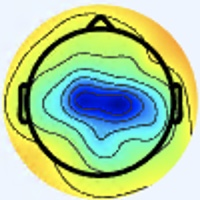

Source data for this figure (header and first rows):
[238 245 255], [238 245 255], [238 245 255], [238 245 255], [238 245 255], [238 245 255], [238 245 255], [238 245 255], [238 245 255], [238 245 255], [238 245 255], [238 245 255], [238 245 255], [238 245 255], [238 245 253], [238 245 253], [238 245 253], [238 245 253], [238 245 253], [238 245 253], [238 245 253], [238 245 253], [238 245 253], [238 245 253]
[238 245 255], [238 245 255], [238 245 255], [238 245 255], [238 245 255], [238 245 255], [238 245 255], [238 245 255], [238 245 255], [238 245 255], [238 245 255], [238 245 255], [238 245 255], [238 245 255], [238 245 253], [238 245 253], [238 245 253], [238 245 253], [238 245 253], [238 245 253], [238 245 253], [238 245 253], [238 245 253], [238 245 253]
[238 245 255], [238 245 255], [238 245 255], [238 245 255], [238 245 255], [238 245 255], [238 245 255], [238 245 255], [238 245 255], [238 245 255], [238 245 255], [238 245 255], [238 245 255], [238 245 255], [238 245 253], [238 245 253], [238 245 253], [238 245 253], [238 245 253], [238 245 253], [238 245 253], [238 245 253], [238 245 253], [238 245 253]
[238 245 255], [238 245 255], [238 245 255], [238 245 255], [238 245 255], [238 245 255], [238 245 255], [238 245 255], [238 245 255], [238 245 255], [238 245 255], [238 245 255], [238 245 255], [238 245 255], [238 245 253], [238 245 253], [238 245 253], [238 245 253], [238 245 253], [238 245 253], [238 245 253], [238 245 253], [238 245 253], [238 245 253]
[238 245 255], [238 245 255], [238 245 255], [238 245 255], [238 245 255], [238 245 255], [238 245 255], [238 245 255], [238 245 255], [238 245 255], [238 245 255], [238 245 255], [238 245 255], [238 245 255], [238 245 253], [238 245 253], [238 245 253], [238 245 253], [238 245 253], [238 245 253], [238 245 253], [238 245 253], [238 245 253], [238 245 253]
[238 245 255], [238 245 255], [238 245 255], [238 245 255], [238 245 255], [238 245 255], [238 245 255], [238 245 255], [238 245 255], [238 245 255], [238 245 255], [238 245 255], [238 245 255], [238 245 255], [238 245 253], [238 245 253], [238 245 253], [238 245 253], [238 245 253], [238 245 253], [238 245 253], [238 245 253], [238 245 253], [238 245 253]
[238 245 255], [238 245 255], [238 245 255], [238 245 255], [238 245 255], [238 245 255], [238 245 255], [238 245 255], [238 245 255], [238 245 255], [238 245 255], [238 245 255], [238 245 255], [238 245 255], [238 245 253], [238 245 253], [238 245 253], [238 245 253], [238 245 253], [238 245 253], [238 245 253], [238 245 253], [238 245 253], [238 245 253]
[238 245 255], [238 245 255], [238 245 255], [238 245 255], [238 245 255], [238 245 255], [238 245 255], [238 245 255], [238 245 255], [238 245 255], [238 245 255], [238 245 255], [238 245 255], [238 245 255], [238 245 253], [238 245 253], [238 245 253], [238 245 253], [238 245 253], [238 245 253], [238 245 253], [238 245 253], [238 245 253], [238 245 253]
[238 245 255], [238 245 255], [238 245 255], [238 245 255], [238 245 255], [238 245 255], [238 245 255], [238 245 255], [238 245 255], [238 245 255], [238 245 255], [238 245 255], [238 245 255], [238 245 255], [238 245 253], [238 245 253], [238 245 253], [238 245 253], [238 245 253], [238 245 253], [238 245 253], [238 245 253], [238 245 253], [238 245 253]
[238 245 255], [238 245 255], [238 245 255], [238 245 255], [238 245 255], [238 245 255], [238 245 255], [238 245 255], [238 245 255], [238 245 255], [238 245 255], [238 245 255], [238 245 255], [238 245 255], [238 245 253], [238 245 253], [238 245 253], [238 245 253], [238 245 253], [238 245 253], [238 245 253], [238 245 253], [238 245 253], [238 245 253]
[238 245 255], [238 245 255], [238 245 255], [238 245 255], [238 245 255], [238 245 255], [238 245 255], [238 245 255], [238 245 255], [238 245 255], [238 245 255], [238 245 255], [238 245 255], [238 245 255], [238 245 253], [238 245 253], [238 245 253], [238 245 253], [238 245 253], [238 245 253], [238 245 253], [238 245 253], [238 245 253], [238 245 253]
[238 245 255], [238 245 255], [238 245 255], [238 245 255], [238 245 255], [238 245 255], [238 245 255], [238 245 255], [238 245 255], [238 245 255], [238 245 255], [238 245 255], [238 245 255], [238 245 255], [238 245 253], [238 245 253], [238 245 253], [238 245 253], [238 245 253], [238 245 253], [238 245 253], [238 245 253], [238 245 253], [238 245 253]
[238 245 255], [238 245 255], [238 245 255], [238 245 255], [238 245 255], [238 245 255], [238 245 255], [238 245 255], [238 245 255], [238 245 255], [238 245 255], [238 245 255], [238 245 255], [238 245 255], [238 245 253], [238 245 253], [238 245 255], [238 245 255], [238 245 255], [238 245 255], [238 245 255], [238 245 255], [238 245 255], [238 245 255]
[238 245 255], [238 245 255], [238 245 255], [238 245 255], [238 245 255], [238 245 255], [238 245 255], [238 245 255], [238 245 255], [238 245 255], [238 245 255], [238 245 255], [238 245 255], [238 245 255], [238 245 253], [238 245 253], [238 245 255], [238 245 255], [238 245 255], [238 245 255], [238 245 255], [238 245 255], [237 244 254], [237 244 254]
[238 245 255], [238 245 255], [238 245 255], [238 245 255], [238 245 255], [238 245 255], [238 245 255], [238 245 255], [238 245 255], [238 245 255], [238 245 255], [238 245 255], [238 245 255], [238 245 255], [238 245 253], [238 245 253], [238 245 255], [238 245 255], [238 245 255], [238 245 255], [237 244 254], [237 244 254], [237 244 254], [237 244 254]
[238 245 255], [238 245 255], [238 245 255], [238 245 255], [238 245 255], [238 245 255], [238 245 255], [238 245 255], [238 245 255], [238 245 255], [238 245 255], [238 245 255], [238 245 255], [238 245 255], [238 245 253], [238 245 253], [238 245 255], [238 245 255], [238 245 255], [237 244 254], [237 244 254], [237 244 254], [237 244 254], [237 244 254]
[238 245 255], [238 245 255], [238 245 255], [238 245 255], [238 245 255], [238 245 255], [238 245 255], [238 245 255], [238 245 255], [238 245 255], [238 245 255], [238 245 255], [238 245 255], [238 245 255], [238 245 255], [238 245 255], [237 244 252], [237 244 252], [237 244 252], [237 244 252], [237 244 254], [237 244 254], [237 244 254], [237 244 254]
[238 245 255], [238 245 255], [238 245 255], [238 245 255], [238 245 255], [238 245 255], [238 245 255], [238 245 255], [238 245 255], [238 245 255], [238 245 255], [238 245 255], [238 245 255], [238 245 255], [238 245 255], [238 245 255], [237 244 252], [237 244 252], [237 244 252], [237 244 252], [237 244 254], [237 244 254], [237 244 254], [237 244 254]
[238 245 255], [238 245 255], [238 245 255], [238 245 255], [238 245 255], [238 245 255], [238 245 255], [238 245 255], [238 245 255], [238 245 255], [238 245 255], [238 245 255], [238 245 255], [238 245 255], [238 245 255], [238 245 255], [237 244 254], [237 244 254], [237 244 254], [237 244 254], [237 244 254], [237 244 254], [237 244 254], [237 244 254]
[238 245 255], [238 245 255], [238 245 255], [238 245 255], [238 245 255], [238 245 255], [238 245 255], [238 245 255], [238 245 255], [238 245 255], [238 245 255], [238 245 255], [238 245 255], [238 245 255], [238 245 255], [238 245 255], [237 244 254], [237 244 254], [237 244 254], [237 244 254], [237 244 254], [237 244 254], [237 244 254], [237 244 254]
[238 245 255], [238 245 255], [238 245 255], [238 245 255], [238 245 255], [238 245 255], [238 245 255], [238 245 255], [238 245 255], [238 245 255], [238 245 255], [238 245 255], [238 245 255], [238 245 255], [238 245 255], [237 244 254], [237 244 254], [237 244 254], [237 244 254], [237 244 254], [237 243 255], [237 243 255], [237 243 255], [237 243 255]
[238 245 255], [238 245 255], [238 245 255], [238 245 255], [238 245 255], [238 245 255], [238 245 255], [238 245 255], [238 245 255], [238 245 255], [238 245 255], [238 245 255], [238 245 255], [238 245 255], [237 244 254], [237 244 254], [237 244 254], [237 244 254], [237 244 254], [237 244 254], [237 243 255], [237 243 255], [237 243 255], [237 243 255]
[238 245 255], [238 245 255], [238 245 255], [238 245 255], [238 245 255], [238 245 255], [238 245 255], [238 245 255], [238 245 255], [238 245 255], [238 245 255], [238 245 255], [238 245 255], [238 245 255], [237 244 254], [237 244 254], [237 243 255], [237 243 255], [237 243 255], [237 243 255], [237 243 255], [236 242 254], [236 242 254], [236 242 254]
[238 245 255], [238 245 255], [238 245 255], [238 245 255], [238 245 255], [238 245 255], [238 245 255], [238 245 255], [238 245 255], [238 245 255], [238 245 255], [238 245 255], [238 245 255], [238 245 255], [237 244 254], [237 244 254], [237 243 255], [237 243 255], [237 243 255], [237 243 255], [236 242 254], [236 242 254], [236 242 254], [236 242 254]
[238 245 255], [238 245 255], [238 245 255], [238 245 255], [238 245 255], [238 245 255], [238 245 255], [238 245 255], [238 245 255], [238 245 255], [238 245 255], [238 245 255], [238 245 255], [237 244 254], [237 244 254], [237 244 254], [237 243 255], [237 243 255], [237 243 255], [236 242 254], [236 242 254], [236 242 254], [236 243 253], [236 243 253]
[238 245 255], [238 245 255], [238 245 255], [238 245 255], [238 245 255], [238 245 255], [238 245 255], [238 245 255], [238 245 255], [238 245 255], [238 245 255], [238 245 255], [238 245 255], [237 244 254], [237 244 254], [237 244 254], [237 243 255], [237 243 255], [237 243 255], [236 242 254], [236 242 254], [236 242 254], [236 243 253], [236 243 253]
[238 245 255], [238 245 255], [238 245 255], [238 245 255], [238 245 255], [238 245 255], [238 245 255], [238 245 255], [238 245 255], [238 245 255], [238 245 255], [238 245 255], [238 245 255], [237 244 254], [237 244 254], [237 244 254], [237 243 255], [237 243 255], [237 244 254], [236 243 253], [236 243 253], [236 243 253], [236 243 253], [236 243 253]
[238 245 255], [238 245 255], [238 245 255], [238 245 255], [238 245 255], [238 245 255], [238 245 255], [238 245 255], [238 245 255], [238 245 255], [238 245 255], [238 245 255], [238 245 255], [238 245 255], [237 244 254], [237 244 254], [237 243 255], [237 243 255], [237 244 254], [237 244 254], [236 243 253], [236 243 253], [237 244 254], [237 244 254]
[238 245 255], [238 245 255], [238 245 255], [238 245 255], [238 245 255], [238 245 255], [238 245 255], [238 245 255], [238 245 255], [238 245 255], [238 245 255], [238 245 255], [238 245 255], [238 245 255], [237 244 254], [237 244 254], [237 244 254], [237 244 254], [237 244 254], [237 244 254], [237 244 252], [237 244 252], [237 244 252], [237 244 252]
[238 245 255], [238 245 255], [238 245 255], [238 245 255], [238 245 255], [238 245 255], [238 245 255], [238 245 255], [238 245 255], [238 245 255], [238 245 255], [238 245 255], [238 245 255], [238 245 255], [238 245 255], [237 244 254], [237 244 254], [237 244 254], [237 244 254], [237 244 254], [237 244 252], [237 244 252], [237 244 252], [237 244 252]
[238 245 255], [238 245 255], [238 245 255], [238 245 255], [238 245 255], [238 245 255], [238 245 255], [238 245 255], [238 245 255], [238 245 255], [238 245 255], [238 245 255], [238 245 255], [238 245 255], [238 245 255], [238 245 255], [237 244 254], [237 244 254], [237 244 254], [237 244 254], [237 244 252], [237 244 252], [237 244 250], [238 245 251]
[238 245 255], [238 245 255], [238 245 255], [238 245 255], [238 245 255], [238 245 255], [238 245 255], [238 245 255], [238 245 255], [238 245 255], [238 245 255], [238 245 255], [238 245 255], [238 245 255], [238 245 255], [238 245 255], [236 245 254], [237 244 254], [239 243 254], [239 243 254], [237 244 252], [237 244 252], [237 246 253], [238 245 253]
[238 244 255], [238 244 255], [238 245 255], [238 245 255], [238 245 253], [238 245 253], [237 246 253], [237 246 253], [237 246 255], [237 246 255], [237 246 255], [237 246 255], [238 245 253], [238 245 253], [238 245 253], [237 246 253], [236 246 255], [237 245 255], [242 244 255], [244 244 255], [240 244 255], [236 245 254], [236 246 255], [237 246 255]
[238 244 255], [238 244 255], [238 245 255], [238 245 255], [238 245 253], [238 245 253], [237 246 253], [237 246 253], [237 246 255], [237 246 255], [237 246 255], [237 246 255], [238 245 253], [238 245 253], [238 245 251], [237 246 253], [235 246 252], [237 246 255], [241 243 255], [243 243 255], [240 244 255], [237 246 255], [236 246 255], [237 246 253]
[238 245 255], [238 245 255], [238 245 255], [238 245 255], [238 245 253], [238 245 253], [237 246 253], [237 246 253], [237 246 255], [237 246 255], [237 246 255], [237 246 255], [238 245 253], [238 245 253], [238 245 253], [238 245 251], [236 245 250], [238 245 251], [240 245 251], [240 244 253], [238 245 255], [238 245 253], [238 247 252], [238 248 250]
[238 245 255], [238 245 255], [238 245 255], [238 245 255], [238 245 253], [238 245 253], [237 246 253], [237 246 253], [237 246 255], [237 246 255], [237 246 255], [237 246 255], [238 245 253], [238 245 253], [238 245 253], [238 245 251], [238 246 249], [238 246 249], [238 245 251], [238 245 251], [238 245 253], [239 246 254], [239 249 251], [240 250 251]
[238 245 255], [238 245 255], [238 245 253], [238 245 253], [237 246 253], [237 246 253], [237 246 253], [237 246 253], [237 246 255], [237 246 255], [237 246 255], [237 246 255], [237 246 255], [237 246 255], [237 246 253], [238 245 251], [238 246 249], [238 246 249], [237 246 251], [238 247 252], [238 247 252], [239 248 253], [239 249 251], [240 250 251]
[238 245 255], [238 245 255], [238 245 253], [238 245 253], [237 246 253], [237 246 253], [237 246 253], [237 246 253], [237 246 255], [237 246 255], [237 246 255], [237 246 255], [237 246 255], [237 246 255], [237 246 253], [237 246 251], [239 247 250], [239 247 250], [238 247 252], [238 247 252], [239 248 253], [239 248 253], [239 248 253], [239 248 253]
[238 245 255], [238 245 255], [238 245 253], [238 245 253], [237 246 253], [237 246 253], [237 246 253], [237 246 253], [237 246 255], [237 246 255], [237 245 255], [237 245 255], [237 246 255], [237 246 255], [237 246 253], [237 246 251], [238 248 249], [238 248 249], [239 247 250], [238 247 252], [239 249 251], [237 248 254], [237 247 255], [238 244 255]
[238 245 255], [238 245 255], [238 245 253], [238 245 253], [237 246 253], [237 246 253], [237 246 253], [237 246 253], [237 246 255], [237 246 255], [237 245 255], [237 245 255], [237 246 255], [237 246 255], [237 246 253], [237 246 251], [238 248 250], [238 248 249], [239 247 250], [239 247 250], [238 248 250], [237 248 254], [237 245 255], [240 243 250]
[238 245 255], [238 245 255], [238 245 253], [238 245 253], [238 245 253], [238 245 253], [238 245 255], [238 245 255], [239 245 255], [238 244 255], [237 245 255], [237 245 255], [237 246 255], [237 246 255], [238 247 254], [238 247 254], [239 250 254], [238 247 252], [239 247 250], [240 248 251], [238 248 250], [238 247 252], [242 247 253], [247 245 233]
[238 245 255], [238 245 255], [238 245 253], [238 245 253], [238 245 253], [238 245 253], [238 245 255], [238 245 255], [238 244 255], [238 244 255], [237 245 255], [237 245 255], [237 246 255], [237 246 255], [238 247 254], [238 247 254], [237 248 252], [238 247 252], [240 248 251], [241 246 250], [239 244 250], [240 244 243], [244 245 229], [249 245 200]
[238 245 255], [238 245 255], [238 245 253], [237 244 252], [237 244 252], [237 244 252], [237 244 254], [237 244 254], [237 243 255], [237 243 255], [237 243 255], [238 244 255], [238 245 255], [238 245 255], [237 246 253], [237 246 251], [236 246 248], [238 248 250], [241 249 252], [241 246 252], [239 239 251], [242 240 228], [246 244 185], [250 244 148]
[237 244 254], [237 244 254], [237 244 252], [237 244 252], [237 244 252], [237 244 252], [237 244 254], [237 244 254], [237 243 255], [237 243 255], [237 243 255], [238 244 255], [238 245 255], [238 245 253], [236 245 252], [236 245 250], [235 245 246], [237 246 245], [240 248 250], [242 246 247], [241 237 238], [240 233 204], [243 236 146], [246 237 110]
[237 244 254], [237 244 254], [237 244 254], [237 244 254], [237 244 254], [236 243 253], [238 242 253], [238 242 253], [239 243 255], [239 243 255], [237 243 255], [238 244 255], [238 245 255], [238 245 253], [237 244 252], [236 244 247], [234 243 240], [237 244 237], [242 248 244], [246 249 238], [246 240 216], [240 229 173], [240 226 119], [242 226  87]
[237 244 254], [237 244 254], [237 244 254], [237 244 254], [236 243 253], [236 243 253], [238 242 253], [238 242 253], [239 243 255], [239 243 255], [237 243 255], [237 244 254], [238 245 253], [238 245 253], [237 244 250], [236 244 246], [236 242 240], [236 243 236], [240 245 239], [246 248 227], [248 241 187], [244 230 142], [241 223  97], [238 221  73]
[237 244 254], [237 244 254], [237 244 254], [236 243 253], [238 242 253], [238 242 253], [238 242 253], [238 242 253], [239 243 255], [238 242 254], [238 242 253], [239 243 254], [238 245 253], [239 246 254], [238 245 251], [237 245 248], [239 245 245], [238 242 241], [238 240 237], [243 239 210], [245 237 154], [248 234 112], [249 228  87], [244 223  70]
[237 244 254], [237 244 254], [237 244 254], [238 242 253], [238 242 254], [238 242 253], [238 242 253], [236 243 253], [238 242 254], [238 242 254], [238 242 253], [239 243 254], [240 244 253], [239 246 254], [239 246 252], [238 246 249], [240 248 250], [242 245 238], [240 238 217], [239 232 177], [244 232 122], [251 236  95], [255 234  83], [249 229  72]
[237 246 253], [237 244 252], [238 242 254], [239 241 254], [239 241 255], [237 241 253], [235 242 250], [234 243 250], [235 241 253], [235 241 255], [238 242 253], [239 243 252], [240 244 253], [239 246 254], [238 247 252], [238 248 250], [240 248 250], [244 247 228], [242 233 174], [238 223 128], [247 230 100], [249 229  82], [251 231  80], [251 232  76]
[236 245 250], [237 244 252], [238 242 254], [239 241 255], [238 240 253], [237 241 252], [235 242 250], [234 243 250], [235 243 254], [235 243 255], [239 243 255], [240 244 255], [241 245 255], [239 246 254], [239 248 253], [240 249 248], [244 250 240], [246 246 208], [247 235 149], [242 223 102], [245 226  87], [246 226  75], [250 231  77], [250 234  77]
[236 245 250], [237 244 252], [238 242 254], [238 242 254], [239 241 253], [238 242 251], [236 243 253], [235 243 254], [236 244 255], [237 245 255], [238 246 255], [238 244 255], [240 243 255], [240 244 255], [239 246 252], [242 247 240], [243 244 212], [244 239 175], [246 232 127], [243 224  93], [247 230  88], [250 233  83], [253 236  84], [255 241  83]
[236 245 250], [237 244 252], [239 242 255], [239 242 255], [240 242 254], [239 243 252], [238 245 255], [237 246 255], [239 248 253], [239 250 255], [238 248 255], [238 245 255], [237 243 255], [239 243 255], [240 243 250], [244 245 229], [245 239 187], [240 229 140], [242 226 105], [242 225  83], [249 233  85], [253 240  86], [255 244  88], [255 249  91]
[237 244 252], [238 245 255], [240 243 255], [240 243 255], [239 242 255], [240 244 255], [239 246 254], [239 249 251], [241 252 248], [240 252 250], [240 251 255], [238 248 255], [238 244 255], [240 242 254], [242 241 247], [247 241 219], [243 229 156], [237 219 107], [244 225  87], [247 230  78], [251 238  82], [252 242  83], [253 245  84], [254 248  88]
[238 245 253], [238 245 255], [241 244 255], [240 243 255], [240 243 255], [240 244 255], [240 247 253], [241 250 249], [240 253 246], [239 254 249], [238 252 255], [238 248 255], [239 246 254], [243 244 246], [245 241 232], [250 238 198], [240 221 127], [239 216  88], [247 225  79], [252 234  76], [253 241  81], [252 244  83], [254 249  85], [249 246  93]
[238 245 255], [238 245 255], [239 245 255], [238 244 255], [240 244 255], [240 244 255], [241 246 250], [241 250 249], [240 252 250], [238 252 252], [237 250 255], [237 248 254], [240 245 249], [243 243 233], [243 239 201], [248 236 164], [245 223 111], [247 221  82], [251 228  73], [251 233  71], [249 240  77], [252 247  85], [255 253  91], [240 237  98]
[238 245 255], [238 245 255], [239 246 255], [238 245 255], [239 243 254], [240 244 253], [241 246 250], [241 249 251], [240 251 253], [238 252 255], [236 249 255], [236 245 250], [238 242 243], [243 241 218], [242 237 171], [244 232 130], [247 226  98], [252 228  80], [255 233  77], [255 237  75], [253 244  81], [252 248  89], [246 241  95], [215 210  90]
[239 246 254], [239 246 254], [239 246 254], [239 246 254], [241 246 252], [242 247 253], [242 246 255], [240 247 255], [239 248 255], [241 251 255], [236 247 253], [234 242 245], [243 242 238], [244 240 203], [241 235 141], [243 232 104], [248 231  89], [253 232  81], [255 234  79], [255 239  81], [255 248  87], [252 247 101], [191 184  67], [145 140  40]
[238 245 253], [239 246 254], [239 246 254], [239 246 254], [241 246 252], [242 247 253], [242 246 255], [239 246 255], [239 247 255], [240 248 255], [237 244 254], [237 241 240], [244 241 222], [245 238 183], [243 235 124], [244 233  91], [251 235  87], [251 235  80], [255 240  82], [255 242  84], [252 245  92], [234 227  94], [153 143  45], [102  95   5]
[237 244 250], [239 246 254], [239 246 255], [239 246 255], [239 246 255], [240 247 255], [239 246 254], [238 245 255], [238 244 255], [237 243 255], [239 241 253], [241 240 235], [244 239 199], [243 236 158], [244 234 113], [244 234  87], [246 235  81], [249 239  80], [255 249  89], [252 246  90], [235 230  87], [203 197  77], [136 127  36], [110 103  12]
[238 245 251], [239 246 252], [239 246 255], [239 246 255], [239 246 255], [239 246 254], [238 245 253], [236 243 253], [236 239 254], [236 238 253], [242 239 250], [246 240 224], [243 238 174], [241 234 130], [245 232 101], [246 235  85], [247 238  81], [245 239  79], [254 251  88], [250 246  97], [202 197  79], [154 149  49], [135 126  35], [140 135  31]
[237 246 251], [238 247 252], [240 247 253], [239 246 252], [239 246 254], [239 246 254], [237 244 250], [236 240 251], [234 235 255], [237 234 251], [246 237 242], [249 240 209], [243 236 145], [241 232 103], [245 233  87], [249 236  80], [246 238  78], [244 240  79], [254 254  94], [243 244 108], [149 143  57], [93 85 12], [154 146  47], [210 206  80]
... 139 more rows
